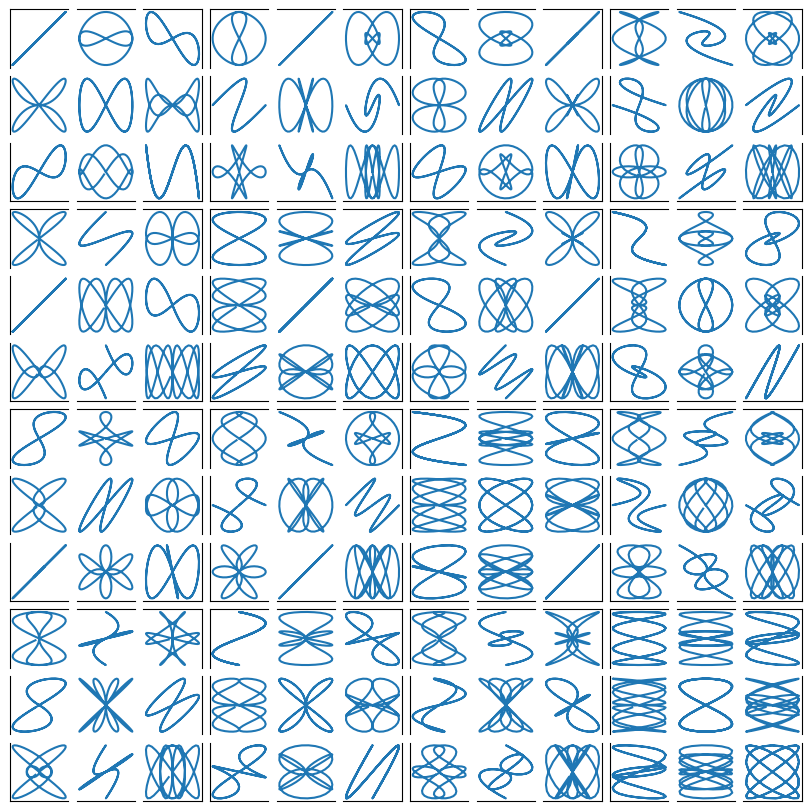

Recreate this plot in Python.
import matplotlib.pyplot as plt
import numpy as np

w, h = 4, 3
margin = 0.5
fig = plt.figure(figsize=(w, h), facecolor='lightblue')
ax = fig.add_axes([margin / w, margin / h, (w - 2 * margin) / w,
                      (h - 2 * margin) / h])

fig, axs = plt.subplots(ncols=2, nrows=2, figsize=(5.5, 3.5),
                        layout="constrained")
# add an artist, in this case a nice label in the middle...
for row in range(2):
    for col in range(2):
        axs[row, col].annotate(f'axs[{row}, {col}]', (0.5, 0.5),
                               transform=axs[row, col].transAxes,
                               ha='center', va='center', fontsize=18,
                               color='darkgrey')
fig.suptitle('plt.subplots()')

def annotate_axes(ax, text, fontsize=18):
    ax.text(0.5, 0.5, text, transform=ax.transAxes,
            ha="center", va="center", fontsize=fontsize, color="darkgrey")

fig, axd = plt.subplot_mosaic([['upper left', 'upper right'],
                               ['lower left', 'lower right']],
                              figsize=(5.5, 3.5), layout="constrained")
for k, ax in axd.items():
    annotate_axes(ax, f'axd[{k!r}]', fontsize=14)
fig.suptitle('plt.subplot_mosaic()')

fig, axs = plt.subplots(2, 2, layout="constrained",
                        figsize=(5.5, 3.5), facecolor='lightblue')
for ax in axs.flat:
    ax.set_aspect(1)
fig.suptitle('Fixed aspect Axes')

fig, axs = plt.subplots(2, 2, layout="compressed", figsize=(5.5, 3.5),
                        facecolor='lightblue')
for ax in axs.flat:
    ax.set_aspect(1)
fig.suptitle('Fixed aspect Axes: compressed')

fig, axd = plt.subplot_mosaic([['upper left', 'right'],
                               ['lower left', 'right']],
                              figsize=(5.5, 3.5), layout="constrained")
for k, ax in axd.items():
    annotate_axes(ax, f'axd[{k!r}]', fontsize=14)
fig.suptitle('plt.subplot_mosaic()')

gs_kw = dict(width_ratios=[1.4, 1], height_ratios=[1, 2])
fig, axd = plt.subplot_mosaic([['upper left', 'right'],
                               ['lower left', 'right']],
                              gridspec_kw=gs_kw, figsize=(5.5, 3.5),
                              layout="constrained")
for k, ax in axd.items():
    annotate_axes(ax, f'axd[{k!r}]', fontsize=14)
fig.suptitle('plt.subplot_mosaic()')

fig = plt.figure(layout="constrained")
subfigs = fig.subfigures(1, 2, wspace=0.07, width_ratios=[1.5, 1.])
axs0 = subfigs[0].subplots(2, 2)
subfigs[0].set_facecolor('lightblue')
subfigs[0].suptitle('subfigs[0]\nLeft side')
subfigs[0].supxlabel('xlabel for subfigs[0]')

axs1 = subfigs[1].subplots(3, 1)
subfigs[1].suptitle('subfigs[1]')
subfigs[1].supylabel('ylabel for subfigs[1]')

inner = [['innerA'],
         ['innerB']]
outer = [['upper left',  inner],
          ['lower left', 'lower right']]

fig, axd = plt.subplot_mosaic(outer, layout="constrained")
for k, ax in axd.items():
    annotate_axes(ax, f'axd[{k!r}]')

fig = plt.figure(figsize=(5.5, 3.5), layout="constrained")
spec = fig.add_gridspec(ncols=2, nrows=2)

ax0 = fig.add_subplot(spec[0, 0])
annotate_axes(ax0, 'ax0')

ax1 = fig.add_subplot(spec[0, 1])
annotate_axes(ax1, 'ax1')

ax2 = fig.add_subplot(spec[1, 0])
annotate_axes(ax2, 'ax2')

ax3 = fig.add_subplot(spec[1, 1])
annotate_axes(ax3, 'ax3')

fig.suptitle('Manually added subplots using add_gridspec')

fig = plt.figure(figsize=(5.5, 3.5), layout="constrained")
spec = fig.add_gridspec(2, 2)

ax0 = fig.add_subplot(spec[0, :])
annotate_axes(ax0, 'ax0')

ax10 = fig.add_subplot(spec[1, 0])
annotate_axes(ax10, 'ax10')

ax11 = fig.add_subplot(spec[1, 1])
annotate_axes(ax11, 'ax11')

fig.suptitle('Manually added subplots, spanning a column')

fig = plt.figure(layout=None, facecolor='lightblue')
gs = fig.add_gridspec(nrows=3, ncols=3, left=0.05, right=0.75,
                      hspace=0.1, wspace=0.05)
ax0 = fig.add_subplot(gs[:-1, :])
annotate_axes(ax0, 'ax0')
ax1 = fig.add_subplot(gs[-1, :-1])
annotate_axes(ax1, 'ax1')
ax2 = fig.add_subplot(gs[-1, -1])
annotate_axes(ax2, 'ax2')
fig.suptitle('Manual gridspec with right=0.75')

fig = plt.figure(layout="constrained")
gs0 = fig.add_gridspec(1, 2)

gs00 = gs0[0].subgridspec(2, 2)
gs01 = gs0[1].subgridspec(3, 1)

for a in range(2):
    for b in range(2):
        ax = fig.add_subplot(gs00[a, b])
        annotate_axes(ax, f'axLeft[{a}, {b}]', fontsize=10)
        if a == 1 and b == 1:
            ax.set_xlabel('xlabel')
for a in range(3):
    ax = fig.add_subplot(gs01[a])
    annotate_axes(ax, f'axRight[{a}, {b}]')
    if a == 2:
        ax.set_ylabel('ylabel')

fig.suptitle('nested gridspecs')

def squiggle_xy(a, b, c, d, i=np.arange(0.0, 2*np.pi, 0.05)):
    return np.sin(i*a)*np.cos(i*b), np.sin(i*c)*np.cos(i*d)

fig = plt.figure(figsize=(8, 8), layout='constrained')
outer_grid = fig.add_gridspec(4, 4, wspace=0, hspace=0)

for a in range(4):
    for b in range(4):
        # gridspec inside gridspec
        inner_grid = outer_grid[a, b].subgridspec(3, 3, wspace=0, hspace=0)
        axs = inner_grid.subplots()  # Create all subplots for the inner grid.
        for (c, d), ax in np.ndenumerate(axs):
            ax.plot(*squiggle_xy(a + 1, b + 1, c + 1, d + 1))
            ax.set(xticks=[], yticks=[])

# show only the outside spines
for ax in fig.get_axes():
    ss = ax.get_subplotspec()
    ax.spines.top.set_visible(ss.is_first_row())
    ax.spines.bottom.set_visible(ss.is_last_row())
    ax.spines.left.set_visible(ss.is_first_col())
    ax.spines.right.set_visible(ss.is_last_col())

plt.show()